Image classification data set "processed" (Jeswanthkavi/SmartGrid on GitHub). Class labels (4): arcing, healthy, overload, partial discharge.

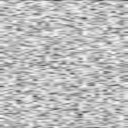
Label: healthy

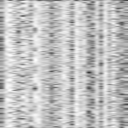
Label: partial discharge

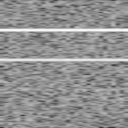
Label: overload

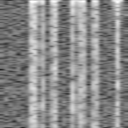
Label: arcing

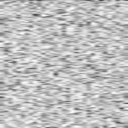
Label: healthy

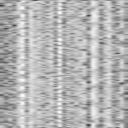
Label: partial discharge
